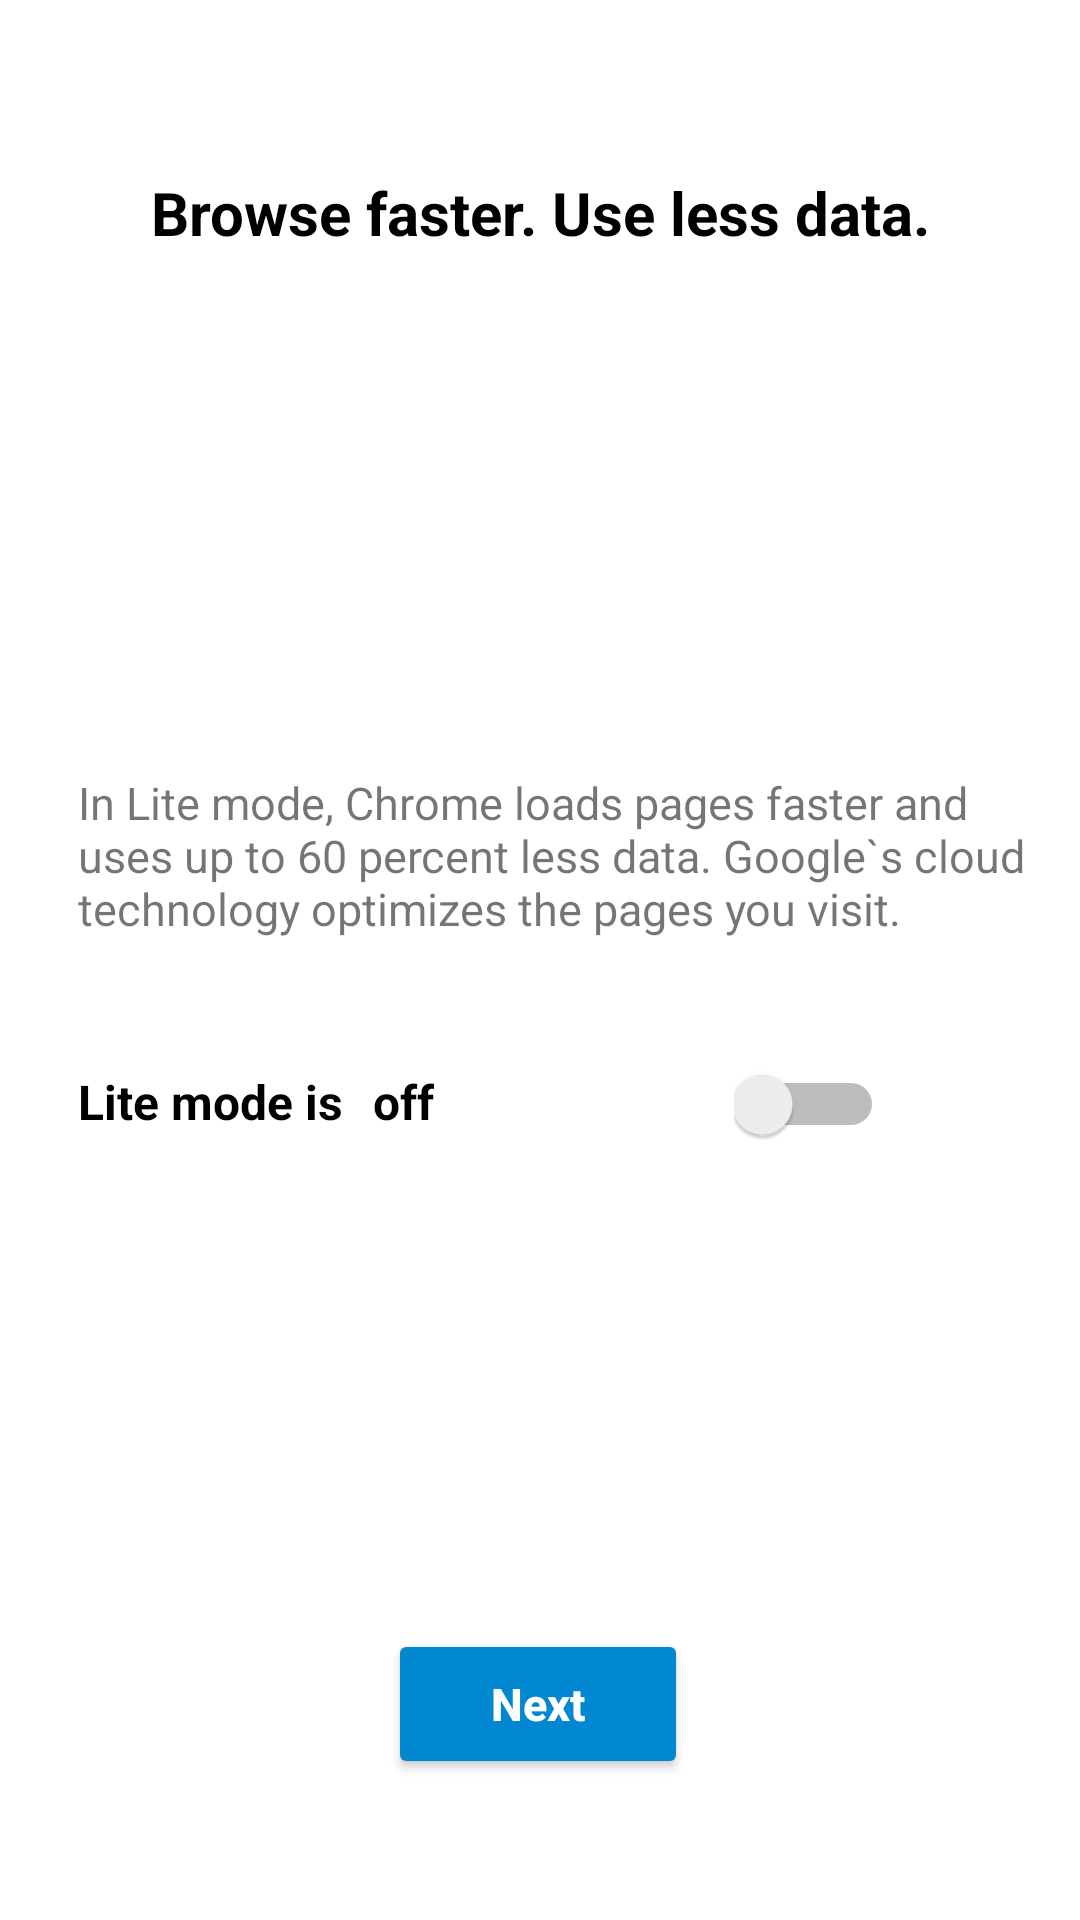

Write the Android layout XML for this screen, with the resource values it uses.
<!-- AndroidManifest.xml: application theme Theme.Chrome -->
<!-- res/layout/activity_second.xml -->
<?xml version="1.0" encoding="utf-8"?>
<androidx.constraintlayout.widget.ConstraintLayout xmlns:android="http://schemas.android.com/apk/res/android"
    xmlns:app="http://schemas.android.com/apk/res-auto"
    xmlns:tools="http://schemas.android.com/tools"
    android:layout_width="match_parent"
    android:layout_height="match_parent"
    tools:context=".SecondActivity">

    <TextView
        android:id="@+id/tv1"
        android:layout_width="350dp"
        android:layout_height="30dp"
        android:layout_marginTop="100dp"
        android:text="Browse faster. Use less data."
        android:textAlignment="center"
        android:textAllCaps="false"
        android:textColor="@color/black"
        android:textSize="20sp"
        android:textStyle="bold"
        app:layout_constraintBottom_toTopOf="@id/img"
        app:layout_constraintLeft_toLeftOf="parent"
        app:layout_constraintRight_toRightOf="parent"
        app:layout_constraintTop_toTopOf="parent" />

    <ImageView
        android:id="@+id/img"
        android:layout_width="170dp"
        android:layout_height="170dp"
        android:layout_marginTop="0dp"
        android:src="@drawable/baby_car"
        app:layout_constraintBottom_toTopOf="@id/tv2"
        app:layout_constraintLeft_toLeftOf="parent"
        app:layout_constraintRight_toRightOf="parent"
        app:layout_constraintTop_toBottomOf="@id/tv1" />

    <TextView
        android:id="@+id/tv2"
        android:layout_width="match_parent"
        android:layout_height="wrap_content"
        android:layout_marginLeft="26dp"
        android:text="In Lite mode, Chrome loads pages faster and uses up to 60 percent less data. Google`s cloud technology optimizes the pages you visit."
        android:textAlignment="textStart"
        android:textAllCaps="false"
        android:textSize="15sp"
        android:textStyle="normal"
        app:layout_constraintBottom_toTopOf="@id/linear1"
        app:layout_constraintLeft_toLeftOf="parent"
        app:layout_constraintRight_toRightOf="parent"
        app:layout_constraintTop_toBottomOf="@id/img" />

    <LinearLayout
        android:id="@+id/linear1"
        android:layout_width="match_parent"
        android:layout_height="wrap_content"
        android:layout_marginLeft="26dp"
        android:layout_marginTop="30dp"
        android:layout_marginBottom="150dp"
        android:orientation="horizontal"
        app:layout_constraintBottom_toTopOf="@id/nextBtn"
        app:layout_constraintLeft_toLeftOf="parent"
        app:layout_constraintRight_toRightOf="parent"
        app:layout_constraintTop_toBottomOf="@id/tv2">

        <TextView
            android:layout_width="wrap_content"
            android:layout_height="wrap_content"
            android:text="Lite mode is"
            android:textAllCaps="false"
            android:textColor="@color/black"
            android:textSize="16sp"
            android:textStyle="bold" />

        <TextView
            android:id="@+id/switchTv"
            android:layout_width="wrap_content"
            android:layout_height="wrap_content"
            android:layout_marginLeft="10dp"
            android:text="off"
            android:textAllCaps="false"
            android:textColor="@color/black"
            android:textSize="16sp"
            android:textStyle="bold" />

        <Switch
            android:id="@+id/switchView"
            android:layout_width="50dp"
            android:layout_height="50dp"
            android:layout_marginLeft="100dp"
            android:checked="false" />
    </LinearLayout>

    <Button
        android:id="@+id/nextBtn"
        android:layout_width="100dp"
        android:layout_height="50dp"
        android:layout_marginBottom="90dp"
        android:backgroundTint="#0288D1"
        android:text="Next"
        android:textAllCaps="false"
        android:textColor="@color/white"
        android:textSize="15sp"
        android:textStyle="bold"
        app:layout_constraintBottom_toBottomOf="parent"
        app:layout_constraintHorizontal_bias="0.498"
        app:layout_constraintLeft_toLeftOf="parent"
        app:layout_constraintRight_toRightOf="parent"
        app:layout_constraintTop_toBottomOf="@id/linear1" />


</androidx.constraintlayout.widget.ConstraintLayout>
<!-- resources referenced by this layout -->
<resources>
  <style name="Theme.Chrome" parent="Theme.MaterialComponents.Light.NoActionBar">
          
          <item name="colorPrimary">@color/purple_500</item>
          <item name="colorPrimaryVariant">@color/purple_700</item>
          <item name="colorOnPrimary">@color/white</item>
          
          <item name="colorSecondary">@color/teal_200</item>
          <item name="colorSecondaryVariant">@color/teal_700</item>
          <item name="colorOnSecondary">@color/black</item>
          
          <item name="android:statusBarColor" tools:targetApi="l">?attr/colorPrimaryVariant</item>
          
      </style>
  <!-- not gathered from this repository: default colours our renderer supplied (Android Studio template values) -->
  <color name="purple_500">#FF6200EE</color>
  <color name="purple_700">#FF3700B3</color>
  <color name="teal_200">#FF03DAC5</color>
  <color name="teal_700">#FF018786</color>
  <color name="black">#FF000000</color>
  <color name="white">#FFFFFFFF</color>
</resources>
